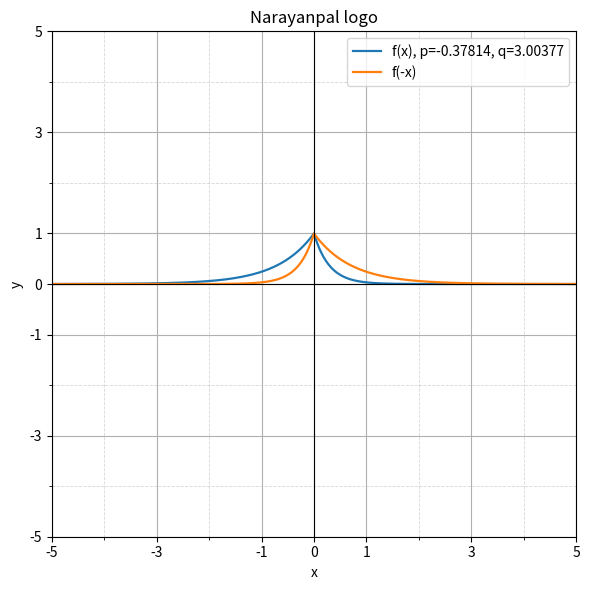

Source code (Python): (Note: this script raises an exception after producing the figure.)
import os
import numpy as np
import matplotlib.pyplot as plt

# -------------------- Helpers --------------------
def safe_exp(x):
    return np.exp(np.clip(x, -700, 700))

def cost(a, b, theta):
    p, q = float(theta[0]), float(theta[1])
    return ((1 - safe_exp(b * p)) / b) - ((1 - safe_exp(-a * q)) / a)

def grad_cost(a, b, theta):
    p, q = float(theta[0]), float(theta[1])
    return np.array([-safe_exp(b * p), -safe_exp(-a * q)])

def solve_theta(a, b, theta0, max_iter=2000, tol=1e-16):
    theta = theta0.astype(float).copy()
    for i in range(max_iter):
        C = cost(a, b, theta)
        J = grad_cost(a, b, theta)
        denom = J.dot(J)
        if denom == 0 or np.isnan(denom):
            break
        delta = - (C / denom) * J
        theta += delta
        if abs(C) < tol:
            break
    return theta, C, i + 1

# -------------------- Parameters & solve --------------------
a = 2.0 + np.sqrt(2.0)
b = a - 2.0
theta0 = np.array([-2.0, 3.0])
theta, final_cost, iters = solve_theta(a, b, theta0)
print(f"Solved theta = {theta}, final cost = {final_cost:.3e}, iterations = {iters}")

# -------------------- Domain & adaptive sampling --------------------
eps = 1e-8
Xpos = -np.log(eps) / a
Xneg = -np.log(eps) / b
margin = 1.05
x_min = -Xneg * margin
x_max =  Xpos * margin

center_half = max(0.8, 2.0 / min(a, b))
left_n, center_n, right_n = 600, 2200, 600
x_left   = np.linspace(x_min, -center_half, left_n, endpoint=False)
x_center = np.linspace(-center_half, center_half, center_n, endpoint=False)
x_right  = np.linspace(center_half, x_max, right_n)
x = np.concatenate([x_left, x_center, x_right])

# -------------------- Evaluate curves --------------------
f_orig = np.where(x > 0, safe_exp(-a * x), safe_exp(b * x))
f_ref  = np.where(x > 0, safe_exp(-b * x), safe_exp(a * x))

fig, ax = plt.subplots(figsize=(6, 6))
ax.plot(x, f_orig, linewidth=1.6,
        label=f'f(x), p={theta[0]:.5f}, q={theta[1]:.5f}')
ax.plot(x, f_ref, linewidth=1.6, label='f(-x)')
ax.axvline(0.0, linewidth=0.8, color='k')
ax.axhline(0.0, linewidth=0.8, color='k')

# Title and labels
ax.set_title("Narayanpal logo")
ax.set_xlabel("x")
ax.set_ylabel("y")

# Set limits
ax.set_xlim([-5, 5])
ax.set_ylim([-5, 5])

# ✅ Major ticks (with labels)
ax.set_xticks([-5, -3, -1, 0, 1, 3, 5])
ax.set_yticks([-5, -3, -1, 0, 1, 3, 5])

# ✅ Minor ticks (for grid only)
ax.set_xticks([-4, -2, 2, 4], minor=True)
ax.set_yticks([-4, -2, 2, 4], minor=True)

# ✅ Enable both major and minor grids
ax.grid(which='major', linestyle='-', linewidth=0.8)
ax.grid(which='minor', linestyle='--', linewidth=0.6, alpha=0.5)

ax.legend(loc='upper right')
fig.tight_layout()

# Save directory and filenames (adjust as needed)
out_dir = "../figs"
os.makedirs(out_dir, exist_ok=True)   # safe: creates if missing
png_path = os.path.join(out_dir, "figure_new.png")

# Save high-quality images BEFORE showing (important)
fig.savefig(png_path, dpi=300, bbox_inches='tight')

print(f"Saved: {png_path}")

# Now show (safe — file already written)
plt.show()

# Optionally close figure to free memory
plt.close(fig)
